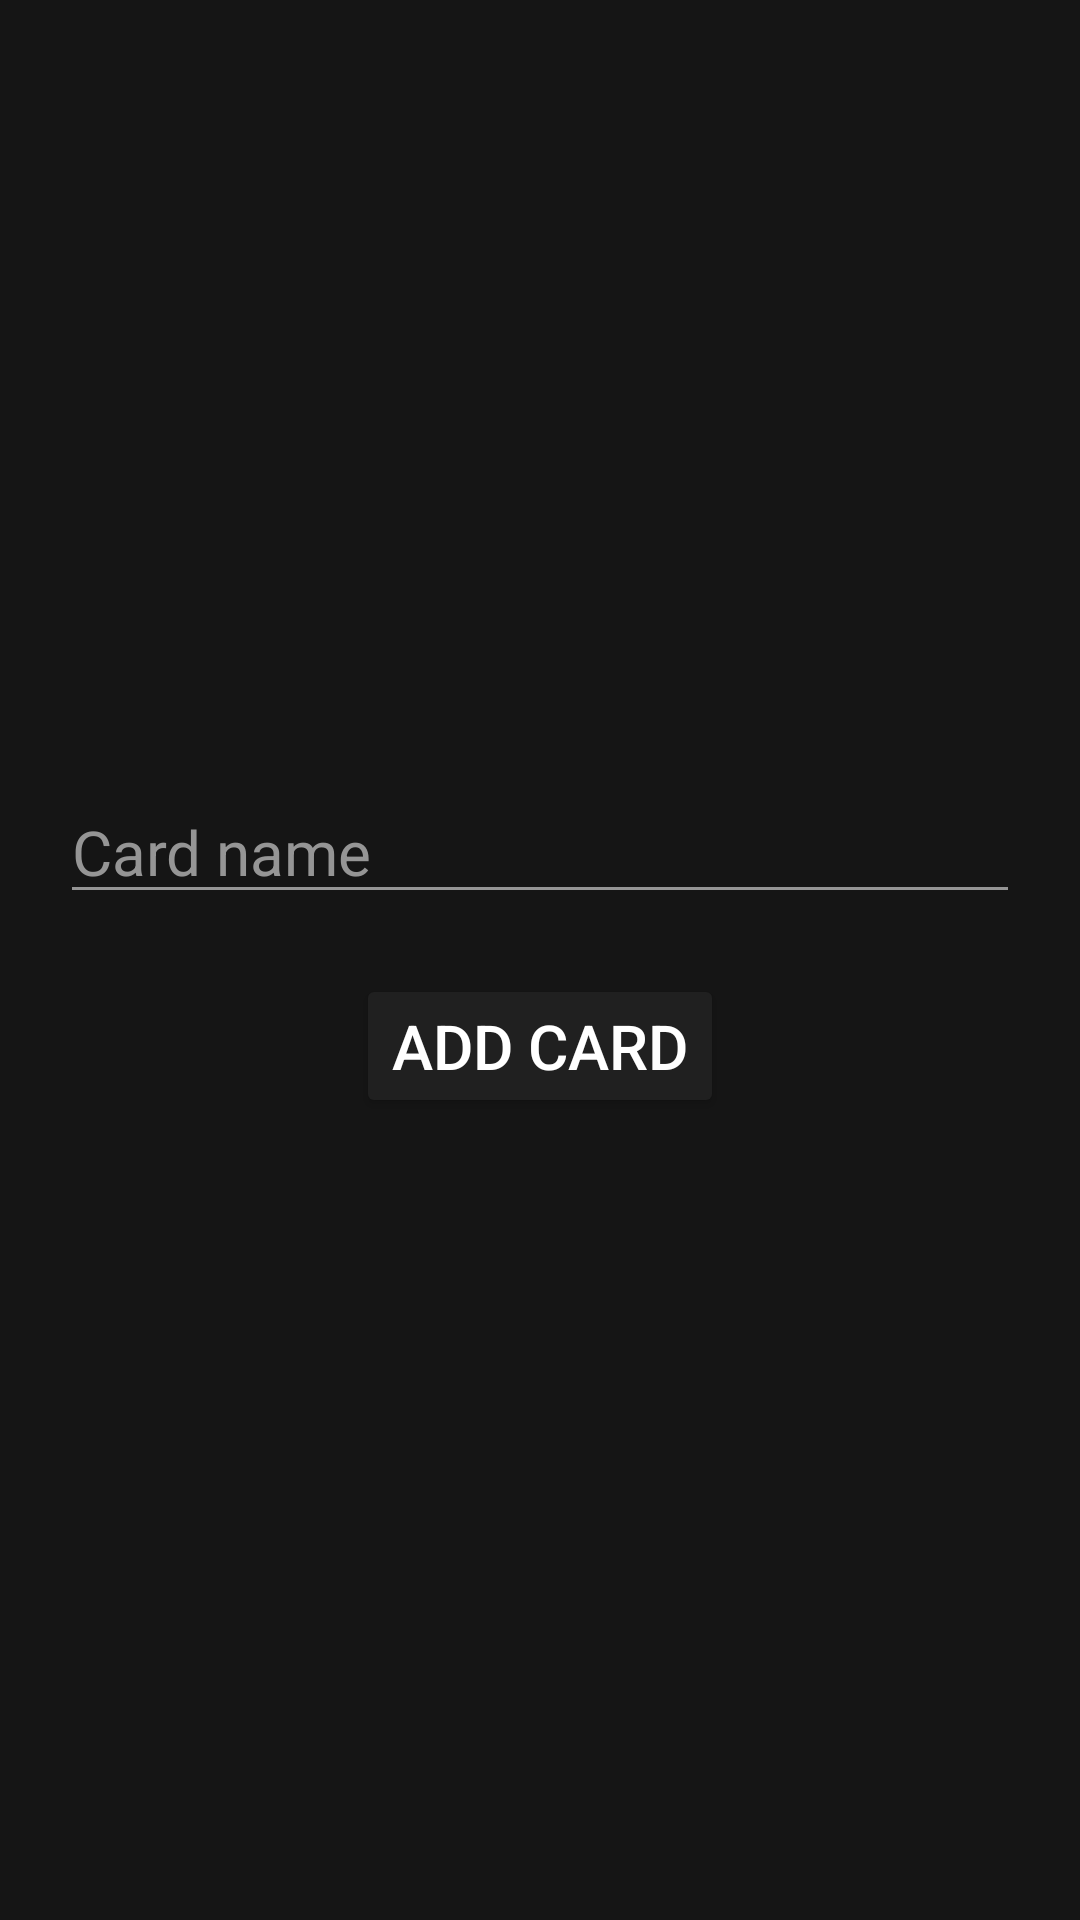

Android layout source for this screen:
<!-- AndroidManifest.xml: application theme Theme.TrynaRoomDb -->
<!-- res/layout/add_card.xml -->
<?xml version="1.0" encoding="utf-8"?>
<androidx.constraintlayout.widget.ConstraintLayout xmlns:android="http://schemas.android.com/apk/res/android"
    xmlns:app="http://schemas.android.com/apk/res-auto"
    xmlns:tools="http://schemas.android.com/tools"
    android:layout_width="match_parent"
    android:layout_height="match_parent"
    android:background="#151515">

    <EditText
        android:id="@+id/add_card_name"
        android:layout_width="match_parent"
        android:layout_height="wrap_content"
        android:layout_marginHorizontal="20dp"
        android:layout_marginVertical="260dp"
        android:backgroundTint="#959595"
        android:hint="Card name"
        android:textSize="10pt"
        android:textColor="#959595"
        android:textColorHint="#959595"
        app:layout_constraintEnd_toEndOf="parent"
        app:layout_constraintStart_toStartOf="parent"
        app:layout_constraintTop_toTopOf="parent" />

    <Button
        android:id="@+id/insert_card"
        android:layout_width="wrap_content"
        android:layout_height="wrap_content"
        android:backgroundTint="#202020"
        android:text="Add Card"
        android:textColor="@color/white"
        android:textSize="10pt"
        android:layout_marginVertical="20dp"
        app:layout_constraintEnd_toEndOf="parent"
        app:layout_constraintStart_toStartOf="parent"
        app:layout_constraintTop_toBottomOf="@+id/add_card_name" />

</androidx.constraintlayout.widget.ConstraintLayout>
<!-- resources referenced by this layout -->
<resources>
  <style name="Theme.TrynaRoomDb" parent="Theme.MaterialComponents.DayNight.DarkActionBar">
          
          <item name="colorPrimary">@color/purple_500</item>
          <item name="colorPrimaryVariant">@color/purple_700</item>
          <item name="colorOnPrimary">@color/white</item>
          
          <item name="colorSecondary">@color/teal_200</item>
          <item name="colorSecondaryVariant">@color/teal_700</item>
          <item name="colorOnSecondary">@color/black</item>
          
          <item name="android:statusBarColor">?attr/colorPrimaryVariant</item>
          
      </style>
  <!-- not gathered from this repository: default colours our renderer supplied (Android Studio template values) -->
  <color name="purple_500">#FF6200EE</color>
  <color name="purple_700">#FF3700B3</color>
  <color name="teal_200">#FF03DAC5</color>
  <color name="teal_700">#FF018786</color>
  <color name="black">#FF000000</color>
  <color name="white">#FFFFFFFF</color>
</resources>
